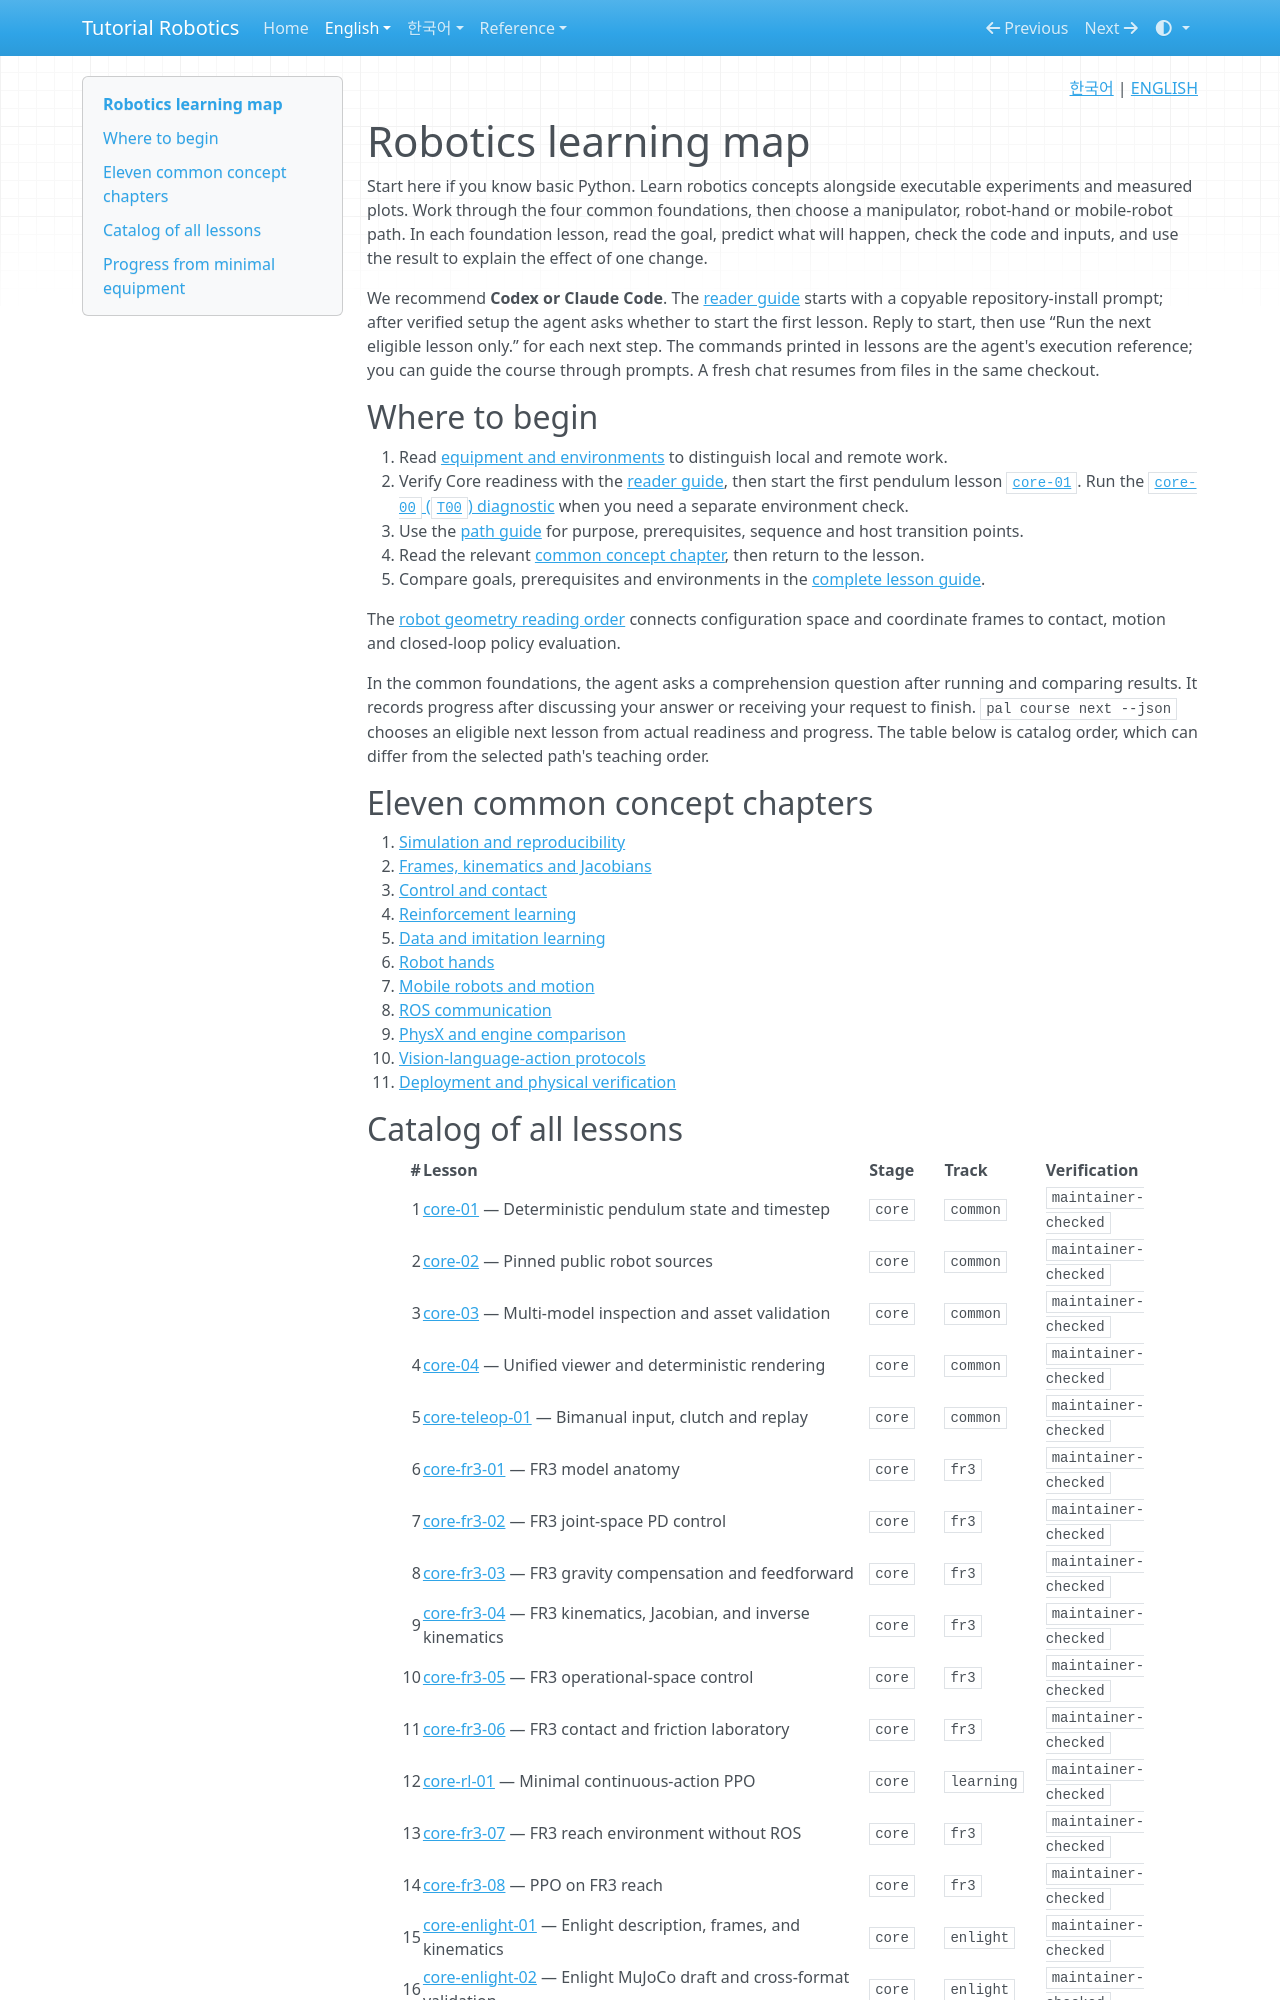

repository: terryum/tutorial-robotics · page: en/index.html · generator: mkdocs

<!-- pal:language:start -->
<p align="right">
  <a href="../ko/index.md" lang="ko">한국어</a> | <a href="index.md" lang="en">ENGLISH</a>
</p>
<!-- pal:language:end -->

# Robotics learning map

Start here if you know basic Python. Learn robotics concepts alongside executable experiments and measured plots. Work through the four common foundations, then choose a manipulator, robot-hand or mobile-robot path. In each foundation lesson, read the goal, predict what will happen, check the code and inputs, and use the result to explain the effect of one change.

We recommend **Codex or Claude Code**. The [reader guide](READER_GUIDE.md) starts with a copyable repository-install prompt; after verified setup the agent asks whether to start the first lesson. Reply to start, then use “Run the next eligible lesson only.” for each next step. The commands printed in lessons are the agent's execution reference; you can guide the course through prompts. A fresh chat resumes from files in the same checkout.

## Where to begin

1. Read [equipment and environments](equipment.md) to distinguish local and remote work.
2. Verify Core readiness with the [reader guide](READER_GUIDE.md), then start the first pendulum lesson [`core-01`](lessons/core-01.md). Run the [`core-00` (`T00`) diagnostic](lessons/core-00.md) when you need a separate environment check.
3. Use the [path guide](paths.md) for purpose, prerequisites, sequence and host transition points.
4. Read the relevant [common concept chapter](#eleven-common-concept-chapters), then return to the lesson.
5. Compare goals, prerequisites and environments in the [complete lesson guide](lessons.md).

The [robot geometry reading order](paths.md#geometry-reading-order) connects configuration space and coordinate frames to contact, motion and closed-loop policy evaluation.

In the common foundations, the agent asks a comprehension question after running and comparing results. It records progress after discussing your answer or receiving your request to finish. `pal course next --json` chooses an eligible next lesson from actual readiness and progress. The table below is catalog order, which can differ from the selected path's teaching order.

## Eleven common concept chapters

1. [Simulation and reproducibility](concepts/simulation.md)
2. [Frames, kinematics and Jacobians](concepts/kinematics.md)
3. [Control and contact](concepts/control-contact.md)
4. [Reinforcement learning](concepts/reinforcement-learning.md)
5. [Data and imitation learning](concepts/data-imitation.md)
6. [Robot hands](concepts/robot-hands.md)
7. [Mobile robots and motion](concepts/mobile-motion.md)
8. [ROS communication](concepts/ros.md)
9. [PhysX and engine comparison](concepts/physx.md)
10. [Vision-language-action protocols](concepts/vla.md)
11. [Deployment and physical verification](concepts/deployment-hardware.md)
